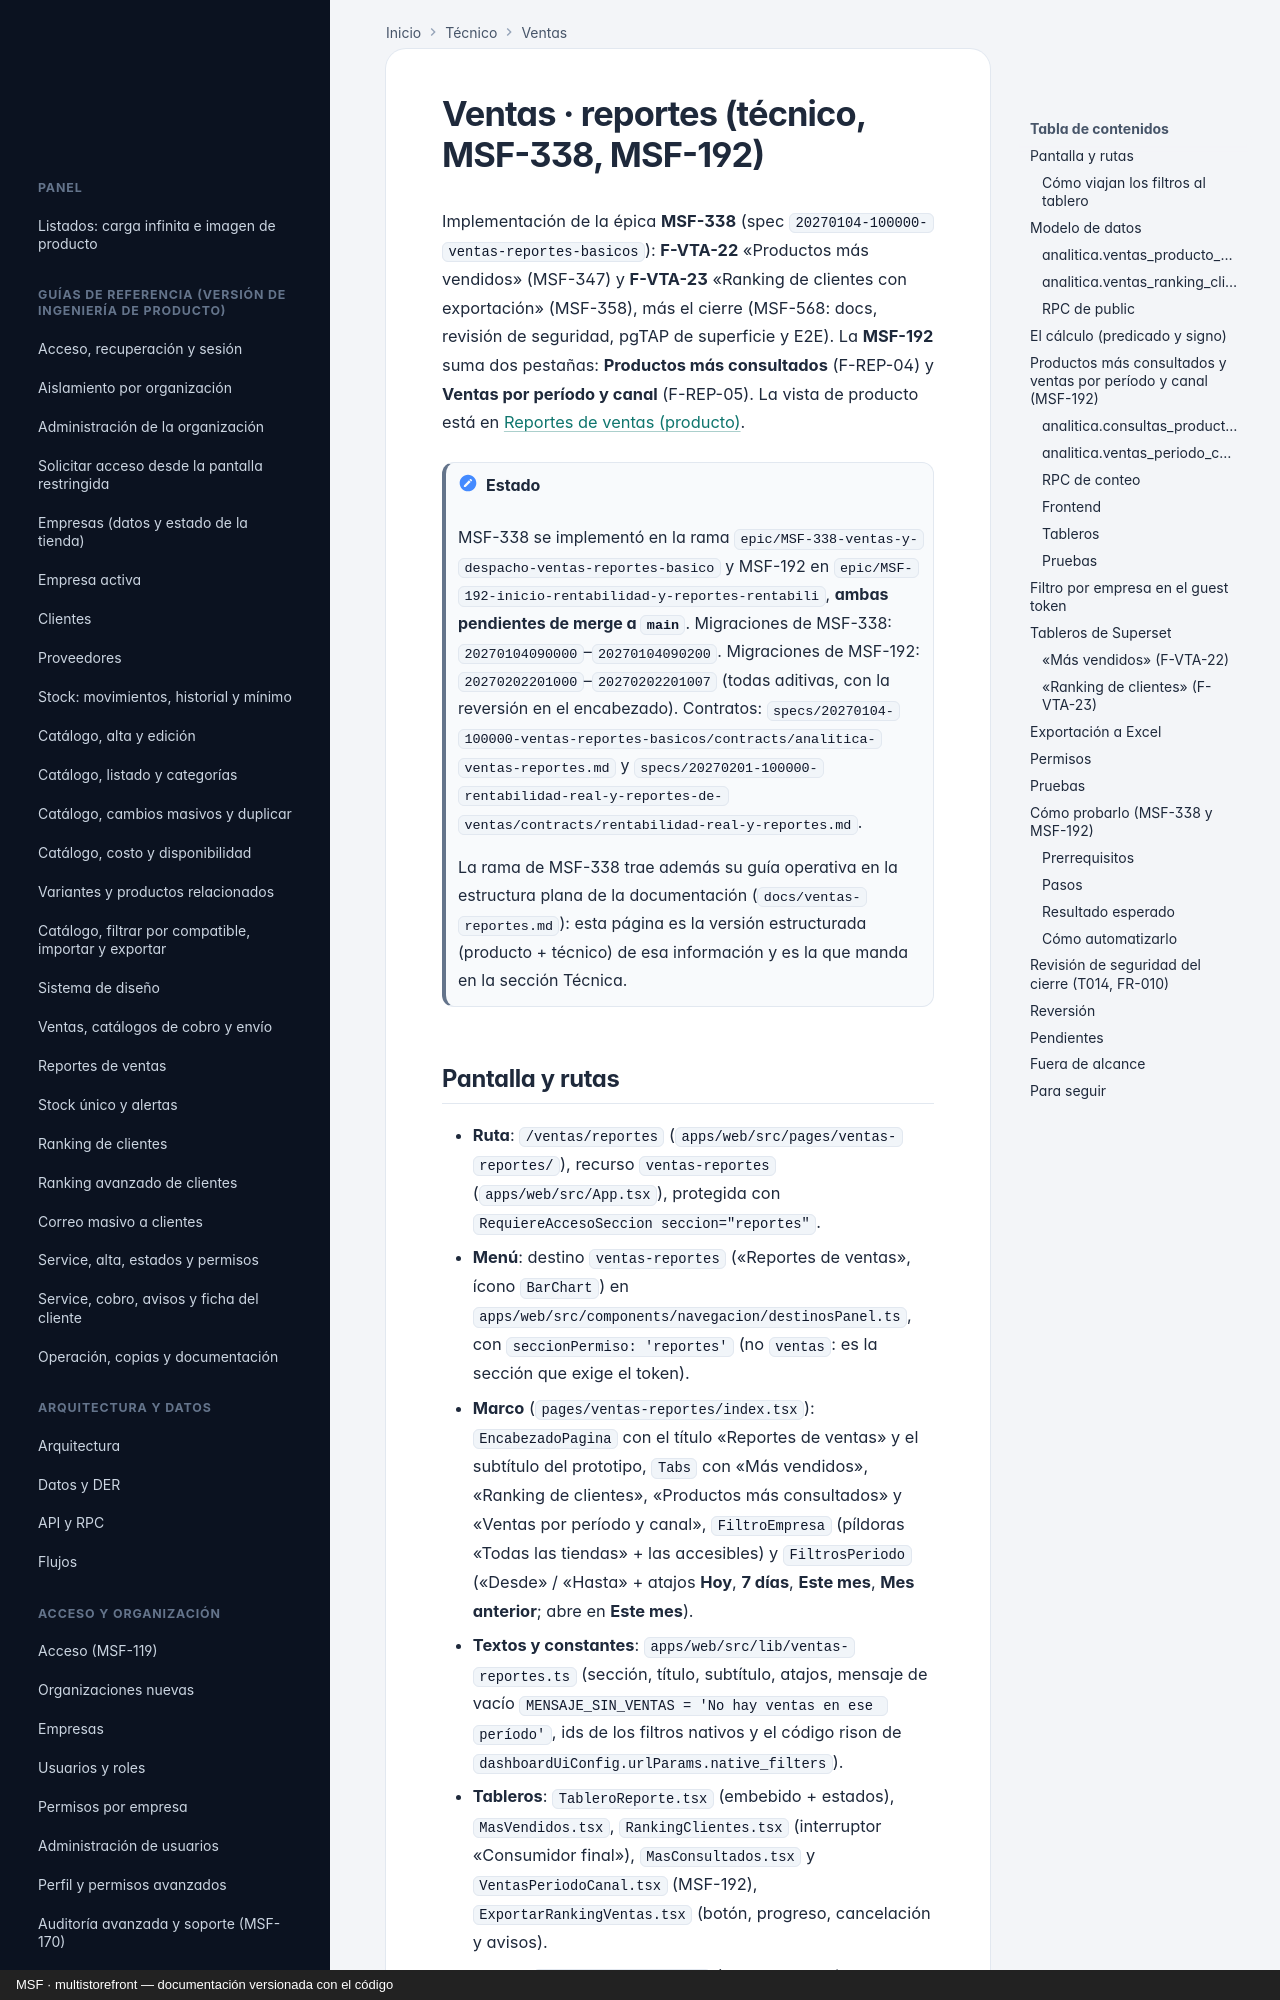

repository: nicolasjones/multistorefront-meli · page: tecnico/ventas-reportes/index.html · generator: mkdocs · copyright: MSF · multistorefront — documentación versionada con el código

---
owner: tecnico
sources:
  - specs
  - supabase/migrations
  - apps/web/src
---

# Ventas · reportes (técnico, MSF-338, MSF-192)

Implementación de la épica **MSF-338** (spec `20270104-100000-ventas-reportes-basicos`): **F-VTA-22**
«Productos más vendidos» (MSF-347) y **F-VTA-23** «Ranking de clientes con exportación» (MSF-358), más el
cierre (MSF-568: docs, revisión de seguridad, pgTAP de superficie y E2E). La **MSF-192** suma dos pestañas:
**Productos más consultados** (F-REP-04) y **Ventas por período y canal** (F-REP-05). La vista de producto
está en [Reportes de ventas (producto)](../producto/ventas-reportes.md).

!!! note "Estado"
    MSF-338 se implementó en la rama `epic/MSF-338-ventas-y-despacho-ventas-reportes-basico` y MSF-192 en
    `epic/MSF-192-inicio-rentabilidad-y-reportes-rentabili`, **ambas pendientes de merge a `main`**.
    Migraciones de MSF-338: `20270104090000`–`20270104090200`. Migraciones de MSF-192:
    `20270202201000`–`20270202201007` (todas aditivas, con la reversión en el encabezado).
    Contratos: `specs/20270104-100000-ventas-reportes-basicos/contracts/analitica-ventas-reportes.md` y
    `specs/20270201-100000-rentabilidad-real-y-reportes-de-ventas/contracts/rentabilidad-real-y-reportes.md`.

    La rama de MSF-338 trae además su guía operativa en la estructura plana de la documentación
    (`docs/ventas-reportes.md`): esta página es la versión estructurada (producto + técnico) de esa
    información y es la que manda en la sección Técnica.
